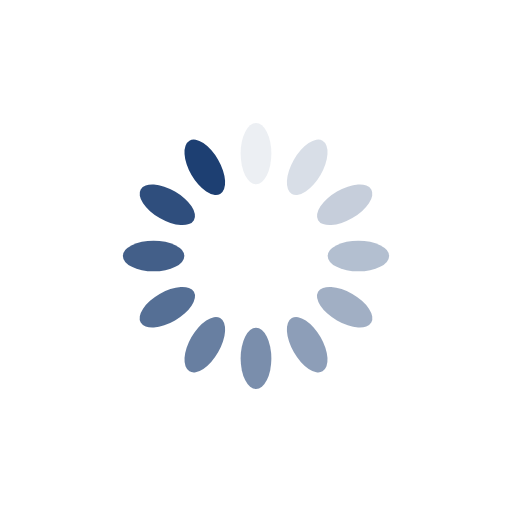
t = 0.00 s
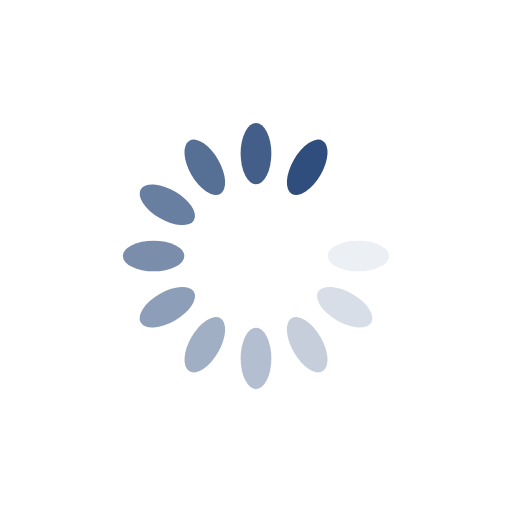
t = 0.26 s
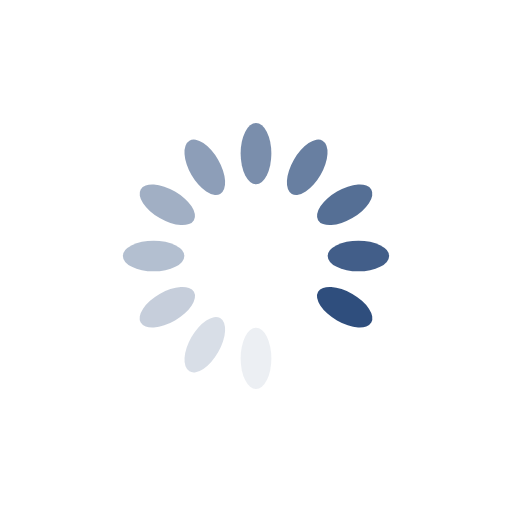
t = 0.51 s
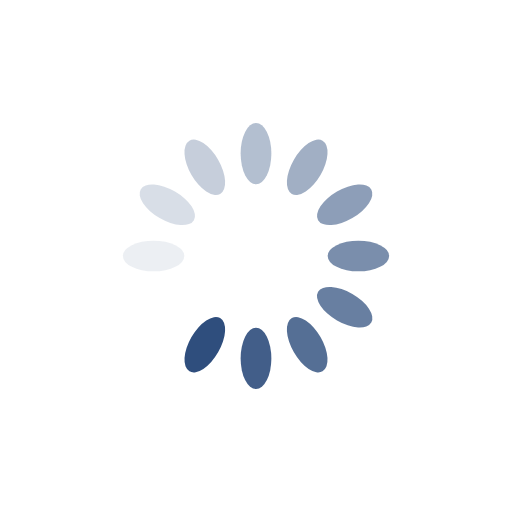
t = 0.77 s

The animated SVG that drew these frames (rendered in a browser with its animation timeline set to each time). Animation: 12 SMIL elements (animate=12); one cycle of 1.02 s, repeats indefinitely.

<?xml version="1.0" encoding="utf-8"?>
<svg xmlns="http://www.w3.org/2000/svg" xmlns:xlink="http://www.w3.org/1999/xlink" style="margin: auto; background: none; display: block; shape-rendering: auto;" width="200px" height="200px" viewBox="0 0 100 100" preserveAspectRatio="xMidYMid">
<g transform="rotate(0 50 50)">
  <rect x="47" y="24" rx="3" ry="6" width="6" height="12" fill="#1d3f72">
    <animate attributeName="opacity" values="1;0" keyTimes="0;1" dur="1.0204081632653061s" begin="-0.935374149659864s" repeatCount="indefinite"></animate>
  </rect>
</g><g transform="rotate(30 50 50)">
  <rect x="47" y="24" rx="3" ry="6" width="6" height="12" fill="#1d3f72">
    <animate attributeName="opacity" values="1;0" keyTimes="0;1" dur="1.0204081632653061s" begin="-0.8503401360544218s" repeatCount="indefinite"></animate>
  </rect>
</g><g transform="rotate(60 50 50)">
  <rect x="47" y="24" rx="3" ry="6" width="6" height="12" fill="#1d3f72">
    <animate attributeName="opacity" values="1;0" keyTimes="0;1" dur="1.0204081632653061s" begin="-0.7653061224489796s" repeatCount="indefinite"></animate>
  </rect>
</g><g transform="rotate(90 50 50)">
  <rect x="47" y="24" rx="3" ry="6" width="6" height="12" fill="#1d3f72">
    <animate attributeName="opacity" values="1;0" keyTimes="0;1" dur="1.0204081632653061s" begin="-0.6802721088435374s" repeatCount="indefinite"></animate>
  </rect>
</g><g transform="rotate(120 50 50)">
  <rect x="47" y="24" rx="3" ry="6" width="6" height="12" fill="#1d3f72">
    <animate attributeName="opacity" values="1;0" keyTimes="0;1" dur="1.0204081632653061s" begin="-0.5952380952380952s" repeatCount="indefinite"></animate>
  </rect>
</g><g transform="rotate(150 50 50)">
  <rect x="47" y="24" rx="3" ry="6" width="6" height="12" fill="#1d3f72">
    <animate attributeName="opacity" values="1;0" keyTimes="0;1" dur="1.0204081632653061s" begin="-0.5102040816326531s" repeatCount="indefinite"></animate>
  </rect>
</g><g transform="rotate(180 50 50)">
  <rect x="47" y="24" rx="3" ry="6" width="6" height="12" fill="#1d3f72">
    <animate attributeName="opacity" values="1;0" keyTimes="0;1" dur="1.0204081632653061s" begin="-0.4251700680272109s" repeatCount="indefinite"></animate>
  </rect>
</g><g transform="rotate(210 50 50)">
  <rect x="47" y="24" rx="3" ry="6" width="6" height="12" fill="#1d3f72">
    <animate attributeName="opacity" values="1;0" keyTimes="0;1" dur="1.0204081632653061s" begin="-0.3401360544217687s" repeatCount="indefinite"></animate>
  </rect>
</g><g transform="rotate(240 50 50)">
  <rect x="47" y="24" rx="3" ry="6" width="6" height="12" fill="#1d3f72">
    <animate attributeName="opacity" values="1;0" keyTimes="0;1" dur="1.0204081632653061s" begin="-0.25510204081632654s" repeatCount="indefinite"></animate>
  </rect>
</g><g transform="rotate(270 50 50)">
  <rect x="47" y="24" rx="3" ry="6" width="6" height="12" fill="#1d3f72">
    <animate attributeName="opacity" values="1;0" keyTimes="0;1" dur="1.0204081632653061s" begin="-0.17006802721088435s" repeatCount="indefinite"></animate>
  </rect>
</g><g transform="rotate(300 50 50)">
  <rect x="47" y="24" rx="3" ry="6" width="6" height="12" fill="#1d3f72">
    <animate attributeName="opacity" values="1;0" keyTimes="0;1" dur="1.0204081632653061s" begin="-0.08503401360544217s" repeatCount="indefinite"></animate>
  </rect>
</g><g transform="rotate(330 50 50)">
  <rect x="47" y="24" rx="3" ry="6" width="6" height="12" fill="#1d3f72">
    <animate attributeName="opacity" values="1;0" keyTimes="0;1" dur="1.0204081632653061s" begin="0s" repeatCount="indefinite"></animate>
  </rect>
</g>
<!-- [ldio] generated by https://loading.io/ --></svg>
